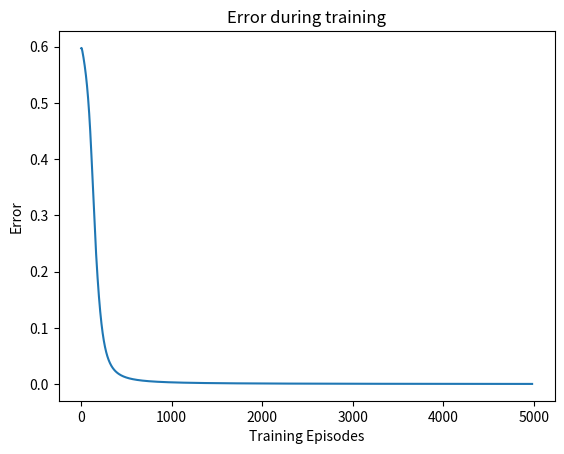
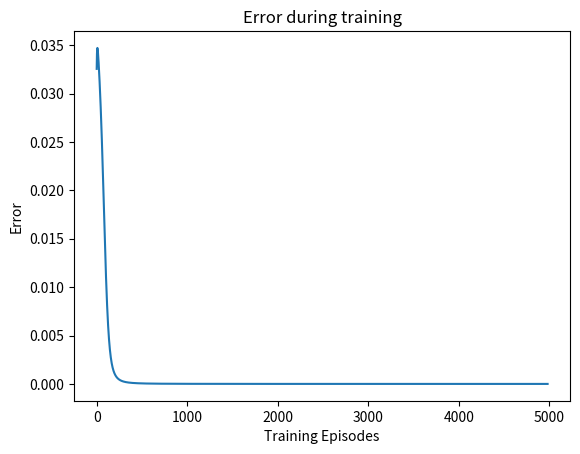
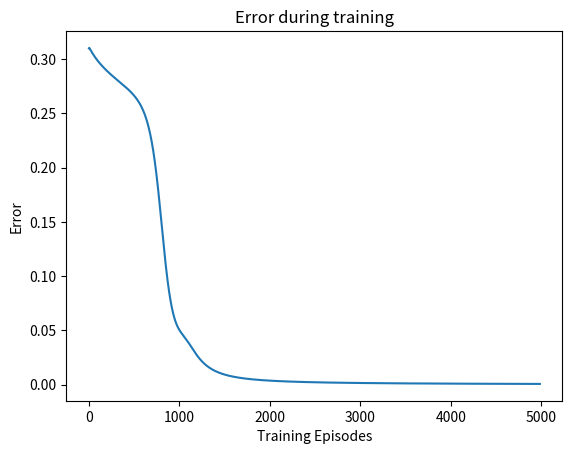
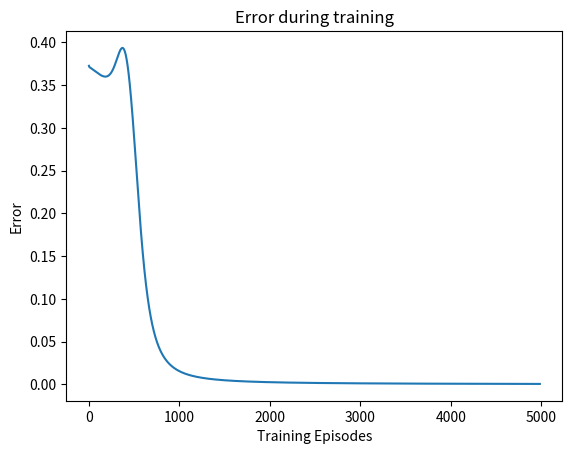

Reproduce these figures in Python, in order.
import math
import random
import matplotlib.pyplot as plt


def sigmoid(x):
    return 1 / (1 + math.exp(-x))

def derivative(x):
    return x * (1 - x)

AND_data = [[[0, 0], [0]], 
            [[0, 1], [0]], 
            [[1, 0], [0]], 
            [[1, 1], [1]]]

OR_data = [[[0, 0], [0]], 
           [[0, 1], [1]], 
           [[1, 0], [1]], 
           [[1, 1], [1]]]

XOR_data = [[[0, 0], [0]], 
            [[0, 1], [1]], 
            [[1, 0], [1]], 
            [[1, 1], [0]]]

IF_data = [[[1, 1], [1]], 
            [[1, 0], [0]], 
            [[0, 1], [0]], 
            [[0, 0], [1]]]


class NeuralNetwork():
    def __init__(self, num_inputs, num_hidden_units, num_outputs):
        self.LEARNING_RATE = 0.5
        self.EPISODES = 5000
        self.num_inputs = num_inputs
        self.num_hidden_units = num_hidden_units
        self.num_outputs = num_outputs
        self.input_layer = Layer(num_inputs)
        self.hidden_layer = Layer(num_hidden_units)
        self.output_layer = Layer(num_outputs)
        
        self.init_weights_input_hidden()
        self.init_weights_hidden_output()
        
        self.error = 0
        
        # Data Collection
        self.error_list = []
        
        
    def init_weights_input_hidden(self):
        for hidden_neuron in self.hidden_layer.neurons:
            for in_neuron in self.input_layer.neurons:
                hidden_neuron.weights.append(random.random())
            hidden_neuron.weights.append(random.random())   # add the BIAS
    
    
    def init_weights_hidden_output(self):
        for output_neuron in self.output_layer.neurons:
            for hidden_neuron in self.hidden_layer.neurons:
                output_neuron.weights.append(random.random())
            output_neuron.weights.append(random.random())   # add the BIAS
    
    
    def feed_forward(self, inputs):
        hidden_layer_outputs = self.hidden_layer.get_layer_output(inputs)
        return self.output_layer.get_layer_output(hidden_layer_outputs)
    
        
    def back_propogate(self, inputs, output, target):
        # Calculate the error for the output neuron
        output_error = (target[0] - output[0]) * derivative(output[0])
        self.error = (output[0] - target[0])**2
        
        # Calculate the error for each of the hidden neurons
        for i in range(len(self.hidden_layer.neurons)):
            output_neuron = self.output_layer.neurons[0]
            hidden_neuron = self.hidden_layer.neurons[i]
            hidden_error = (output_neuron.weights[i] 
                            * output_error 
                            * derivative(hidden_neuron.output))
            hidden_neuron.error = hidden_error
            
        # Adjust the weights to the output neuron according to the error
        for i in range(len(self.output_layer.neurons[0].weights) -1):
            self.output_layer.neurons[0].weights[i] += (self.hidden_layer.neurons[i].output 
                                     * output_error 
                                     * self.LEARNING_RATE)
        self.output_layer.neurons[0].weights[-1] += output_error * self.LEARNING_RATE # bias
        
        # Adjust the weights going into the hidden units
        for hidden_neuron in self.hidden_layer.neurons:
            for i in range(len(hidden_neuron.weights) - 1):
                hidden_neuron.weights[i] += inputs[i] * hidden_neuron.error * self.LEARNING_RATE
            hidden_neuron.weights[-1] += hidden_neuron.error * self.LEARNING_RATE # bias
            
#    def back_propogate(self, inputs, output, target):
#        # Calculate the error for each output neuron, and the total error
#        for i in range(len(self.output_layer.neurons)):
#            self.output_layer.neurons[i].error = (output[i] - target[i])**2
#            self.error += self.output_layer.neurons[i].error
#
#        # Adjust weights going from hidden to output layer
#        for l in range(len(self.output_layer.neurons)): # iterate through output neurons
#            for k in range(len(self.hidden_layer.neurons)): # iterate through hidden neurons
#                delta = (self.output_layer.neurons[l].output*(1-self.output_layer.neurons[l].output)) \
#                    * 2 * (self.output_layer.neurons[l].output - output[l])
#                dCdw = delta * self.hidden_layer.neurons[k].output
#                self.output_layer.neurons[l].weights[k] += self.LEARNING_RATE * dCdw
#            self.output_layer.neurons[l].weights[-1] += self.LEARNING_RATE * delta
#                
#        # Adjust weights going from input to hidden layer
#        for k in range(len(self.hidden_layer.neurons)):
#            for j in range(len(self.input_layer.neurons)):
#                dzdw = inputs[j]
#                dadzk = self.hidden_layer.neurons[k].output * (1 - self.hidden_layer.neurons[k].output)
#                path_sum = 0
#                for l in range(len(self.output_layer.neurons)):
#                    dzda = self.output_layer.neurons[l].weights[k]
#                    dadzl = self.output_layer.neurons[l].output*(1-self.output_layer.neurons[l].output)
#                    dCda = 2*(self.output_layer.neurons[l].output - output[l])
#                    path_sum += dzda * dadzl * dCda
#                dCdwh = dzdw * dadzk * path_sum
#                self.hidden_layer.neurons[k].weights[j] += self.LEARNING_RATE * dCdwh
#            self.hidden_layer.neurons[k].weights[-1] += self.LEARNING_RATE * dadzk * path_sum
        
        
    def single_update(self, inputs, target):
        output = self.feed_forward(inputs)
        self.back_propogate(inputs, output, target)
        
        
    def train(self, data):        
        # Initial, random outputs
        print("Initial guesses by the network")
        for sample in data:
            output = self.feed_forward(sample[0])
            print("Input:", sample[0], "Guess:", output[0], "Target:", sample[1])
        
        # Train
        ("\n---Training: Current Error---")
        for i in range(self.EPISODES):
            for sample in data:
                self.single_update(sample[0], sample[1])
            if i > 16: #if i % 100 == 0 and i > 99:
                self.error_list.append(self.error)
                if i % 500 == 0:
                    print(i, ":", self.error)
        
        # Final output
        for sample in data:
            output = self.feed_forward(sample[0])
            print("Input:", sample[0], "Guess:", output[0], "Target:", sample[1])
        
                   
    def inspect(self):
        print('------')
        print('Inputs: {}'.format(self.num_inputs))
        print('------')
        print('Hidden Layer')
        self.hidden_layer.inspect()
        print('------')
        print('Output Layer')
        self.output_layer.inspect()
        print('------')
        
        
    def plot_error(self):
        fig, ax = plt.subplots()
#        xaxis = [i for i in range(100, self.EPISODES, 100)]
#        ax.plot(xaxis, self.error_list)
        ax.plot(self.error_list)
        ax.set(xlabel='Training Episodes', ylabel = 'Error',
               title = 'Error during training')
        plt.show()
        
    
        
class Layer():
    def __init__(self, num_neurons):
        self.num_neurons = num_neurons
        self.neurons = []
        
        self.init_neurons()
        
        
    def init_neurons(self):
        for i in range(self.num_neurons):
            self.neurons.append(Neuron())
    
    
    def get_layer_output(self, inputs):
        outputs = []
        for neuron in self.neurons:
            outputs.append(neuron.calculate_output(inputs))
        return outputs
    
    
    def inspect(self):
        print('Neurons:', len(self.neurons))
        for n in range(len(self.neurons)):
            print(' Neuron', n)
            for w in range(len(self.neurons[n].weights) - 1):
                print('  Weight:', self.neurons[n].weights[w])
            print('  Bias Weight:', self.neurons[n].weights[-1])
    
        
        
class Neuron():
    def __init__(self):
        self.weights = [] # Connects Neuron to the Layer prior
        self.output = 0
        self.input = 0
        self.deltas = []
        self.error = 0
        
        
    def calculate_output(self, inputs):
        output = sigmoid(self.calculate_total_input(inputs))
        self.output = output
        return output
    
    
    def calculate_total_input(self, inputs):
        total = 0
        for i in range(len(inputs)):
            total += inputs[i] * self.weights[i]
        total_input = total + self.weights[-1]  # add the bias
        self.input = total_input
        return total_input  
    
    
if __name__ == '__main__':
    print("\nTESTING AND\n")
    ann = NeuralNetwork(2, 5, 1)
    ann.train(AND_data)
    ann.plot_error()
    print("\nTESTING OR\n")
    ann = NeuralNetwork(2, 5, 1)
    ann.train(OR_data)
    ann.plot_error()
    print("\nTESTING IF\n")
    ann = NeuralNetwork(2, 5, 1)
    ann.train(IF_data)
    ann.plot_error()
    print("\nTESTING XOR\n")
    ann = NeuralNetwork(2, 8, 1)
    ann.train(XOR_data)
    ann.plot_error()